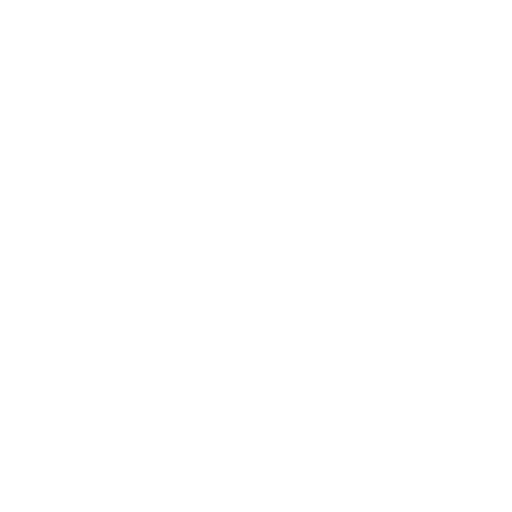
t = 0.00 s
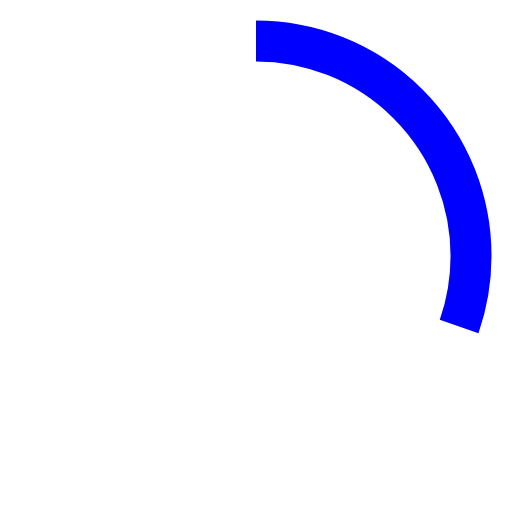
t = 0.13 s
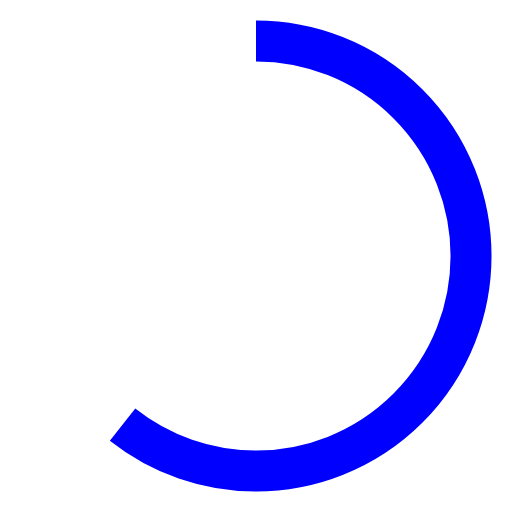
t = 0.25 s
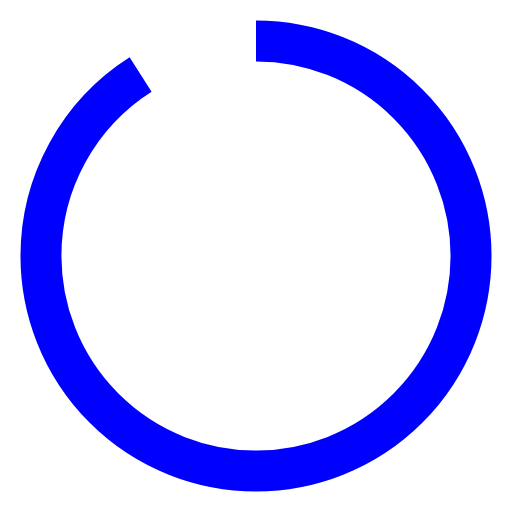
t = 0.38 s
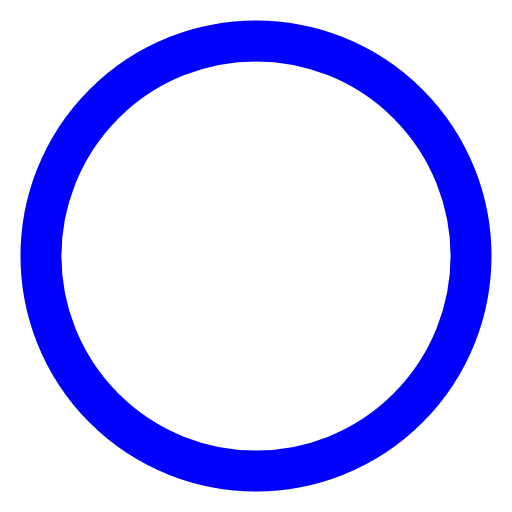
t = 0.50 s

The animated SVG that drew these frames (rendered in a browser with its animation timeline set to each time). Animation: 1 CSS @keyframes rule; one cycle of 0.50 s.

<svg viewBox="0 0 100 100" xmlns="http://www.w3.org/2000/svg">
    <style>
        .sign {
          stroke-dasharray: 320;
          stroke-dashoffset: 320;
          animation: dash 0.5s linear forwards;
        }

        @keyframes dash {
          from {
            stroke-dashoffset: 320;
          }
          to {
            stroke-dashoffset: 0;
          }
        }
    </style>
    <circle class="sign" cx="50" cy="50" r="42" stroke="blue" stroke-width="8" fill="none" transform="rotate(-90 50 50)" />
</svg>